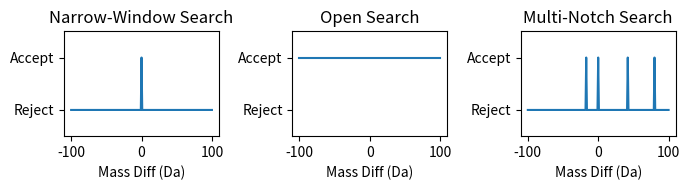

Write the Python code that produced this figure.
import numpy as np
import matplotlib.pyplot as plt



height = 2
width = 7 
plt.figure(figsize=(width, height))

plt.subplot(131)

dates = [-100,-1,0,1,100]
values = [1,1,2,1,1]

plt.plot(dates, values, '-')

ylabels = ['Reject', 'Accept']
yTicks = [1,2]

plt.ylim([0.5,2.5])
plt.yticks(yTicks, ylabels)
plt.xlabel("Mass Diff (Da)")
plt.title("Narrow-Window Search")

plt.subplot(133)

dates =  [-100,-18,-17,-16,-1,0,1,41,42,43,79,80,81,100]
values = [1   ,  1,  2,  1 ,1,2,1, 1, 2, 1,1 ,2 ,1 , 1]

plt.plot(dates, values, '-')

ylabels = ['Reject', 'Accept']
yTicks = [1,2]

plt.title("Multi-Notch Search")
plt.ylim([0.5,2.5])

plt.yticks(yTicks, ylabels)
plt.xlabel("Mass Diff (Da)")

plt.subplot(132)



dates =  [-100,100]
values = [2 ,2]

plt.plot(dates, values, '-')

ylabels = ['Reject', 'Accept']
yTicks = [1,2]

plt.ylim([0.5,2.5])

plt.title("Open Search")

plt.yticks(yTicks, ylabels)
plt.xlabel("Mass Diff (Da)")




plt.tight_layout()


plt.savefig(r'C:\Users\<user>\Source\StefanPaper\fig3-searchTypes.png', format='png', dpi=600)


plt.show()
